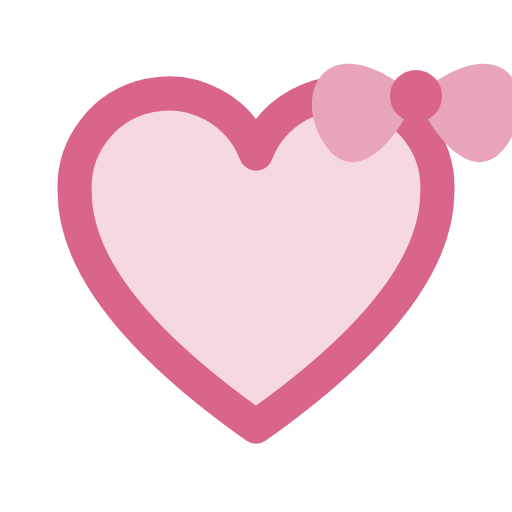
t = 0.00 s
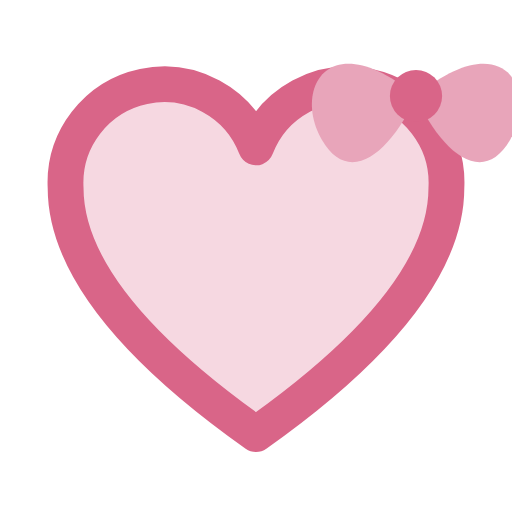
t = 0.50 s
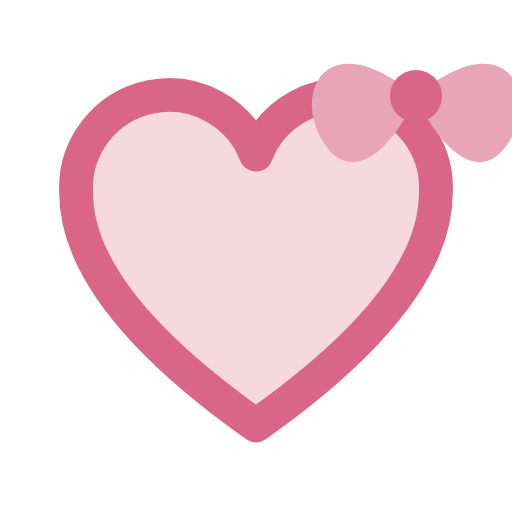
t = 0.92 s
t = 1.46 s: frame unchanged from t = 0.00 s, image omitted
t = 1.90 s: frame unchanged from t = 0.00 s, image omitted
t = 2.35 s: frame unchanged from t = 0.00 s, image omitted

The animated SVG that drew these frames (rendered in a browser with its animation timeline set to each time). Animation: 1 SMIL element (animateTransform=1); one cycle of 2.80 s, repeats indefinitely.

<svg xmlns="http://www.w3.org/2000/svg" viewBox="0 0 24 24" width="24" height="24" fill="none"><defs><linearGradient id="orb" x1="0.3" y1="0.2" x2="0.8" y2="0.9"><stop offset="0" stop-color="#FFFFFF"/><stop offset="0.4" stop-color="#BFD8FF"/><stop offset="1" stop-color="#FF2EA6"/></linearGradient><linearGradient id="gold" x1="0" y1="0" x2="0" y2="1"><stop offset="0" stop-color="#FFF1B0"/><stop offset="0.5" stop-color="#D4AF37"/><stop offset="1" stop-color="#8A6A12"/></linearGradient></defs><path d="M12 20C5.5 15.4 3.5 11.8 3.5 9A4.4 4.4 0 0 1 12 7.2 4.4 4.4 0 0 1 20.5 9c0 2.8-2 6.4-8.5 11Z" fill="#D96588" fill-opacity="0.25"/><g transform="translate(12,13)"><g><animateTransform attributeName="transform" type="scale" values="1;1.16;.94;1;1" dur="2.8s" begin="0s" repeatCount="indefinite" keyTimes="0;.12;.24;.36;1" calcMode="spline" keySplines=".4 0 .6 1;.4 0 .6 1;.4 0 .6 1;.4 0 .6 1"/><g transform="translate(-12,-13)"><path d="M12 20C5.5 15.4 3.5 11.8 3.5 9A4.4 4.4 0 0 1 12 7.2 4.4 4.4 0 0 1 20.5 9c0 2.8-2 6.4-8.5 11Z" stroke="#D96588" stroke-width="1.6" stroke-linecap="round" stroke-linejoin="round" fill="none"/></g></g></g><g transform="translate(19.5,4.5) scale(.34)"><path d="M0 0C-12 -10 -17 -1 -13 6C-9 13 -3 7 0 0Z" fill="#E8A5BA"/><path d="M0 0C12 -10 17 -1 13 6C9 13 3 7 0 0Z" fill="#E8A5BA"/><circle r="3.6" fill="#D96588"/></g></svg>
